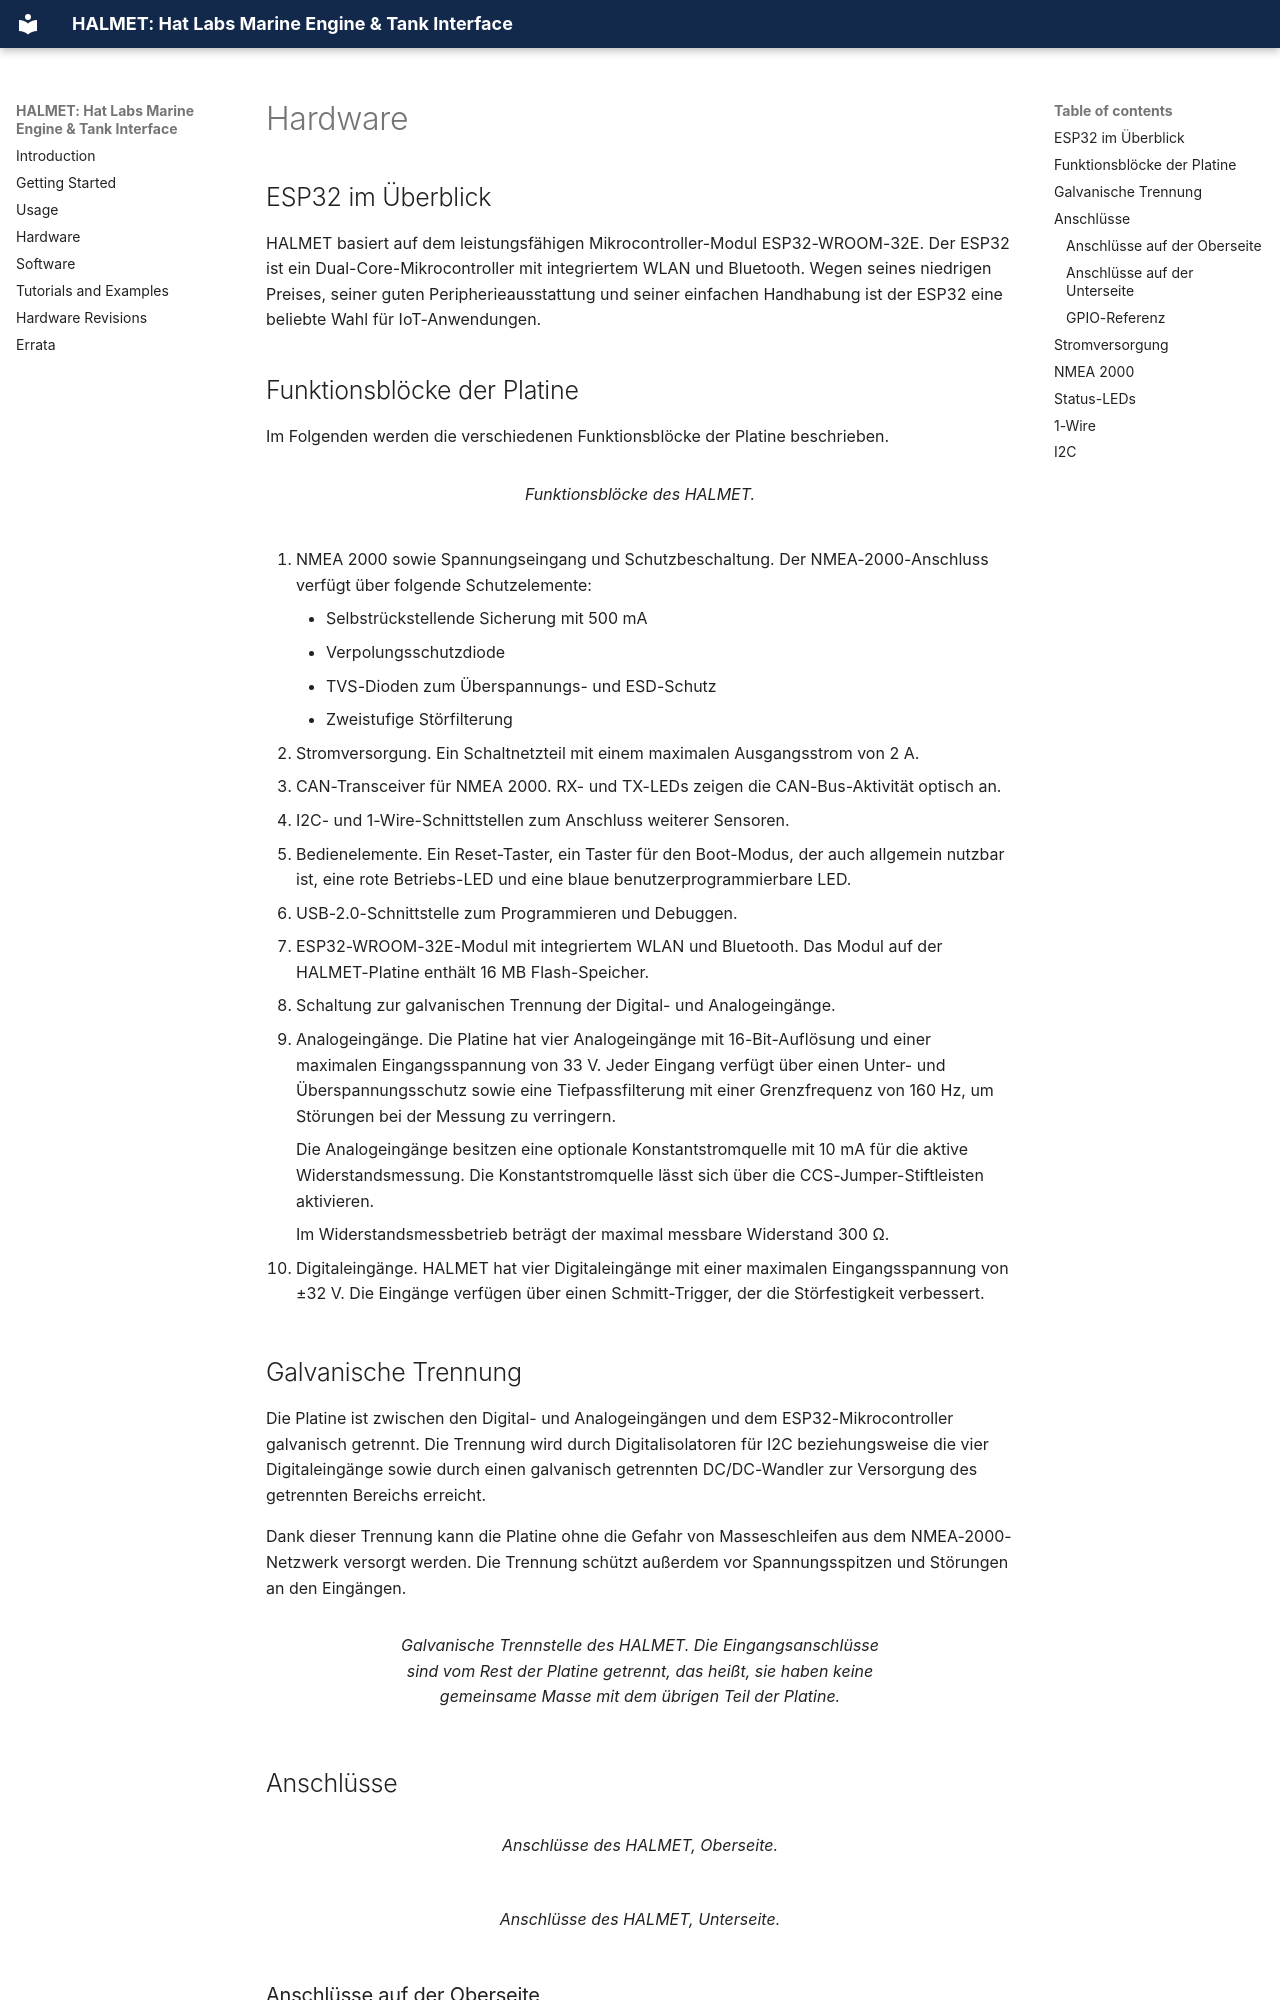

repository: hatlabs/halmet · page: de/hardware/index.html · generator: mkdocs

---
title: Hardware-Beschreibung
translated_from: 96f96c3aff8d2a33ab2f1b59c0dbb8747c8ed3e2
---

# Hardware

## ESP32 im Überblick

HALMET basiert auf dem leistungsfähigen Mikrocontroller-Modul ESP32-WROOM-32E. Der ESP32 ist ein Dual-Core-Mikrocontroller mit integriertem WLAN und Bluetooth. Wegen seines niedrigen Preises, seiner guten Peripherieausstattung und seiner einfachen Handhabung ist der ESP32 eine beliebte Wahl für IoT-Anwendungen.

## Funktionsblöcke der Platine

Im Folgenden werden die verschiedenen Funktionsblöcke der Platine beschrieben.

<figure markdown="span">
![](HALMET-func.jpg){ width="60%" }
<figcaption>Funktionsblöcke des HALMET.</figcaption>
</figure>

1.  NMEA 2000 sowie Spannungseingang und Schutzbeschaltung. Der NMEA-2000-Anschluss
    verfügt über folgende Schutzelemente:
    - Selbstrückstellende Sicherung mit 500 mA
    - Verpolungsschutzdiode
    - TVS-Dioden zum Überspannungs- und ESD-Schutz
    - Zweistufige Störfilterung

2.  Stromversorgung. Ein Schaltnetzteil mit einem maximalen Ausgangsstrom von 2 A.

3.  CAN-Transceiver für NMEA 2000. RX- und TX-LEDs zeigen die CAN-Bus-Aktivität
    optisch an.

4.  I2C- und 1-Wire-Schnittstellen zum Anschluss weiterer Sensoren.

5.  Bedienelemente. Ein Reset-Taster, ein Taster für den Boot-Modus, der auch
    allgemein nutzbar ist, eine rote Betriebs-LED und eine blaue
    benutzerprogrammierbare LED.

6.  USB-2.0-Schnittstelle zum Programmieren und Debuggen.

7.  ESP32-WROOM-32E-Modul mit integriertem WLAN und Bluetooth. Das Modul auf der
    HALMET-Platine enthält 16 MB Flash-Speicher.

8.  Schaltung zur galvanischen Trennung der Digital- und Analogeingänge.

9.  Analogeingänge. Die Platine hat vier Analogeingänge mit 16-Bit-Auflösung und
    einer maximalen Eingangsspannung von 33 V. Jeder Eingang verfügt über einen
    Unter- und Überspannungsschutz sowie eine Tiefpassfilterung mit einer
    Grenzfrequenz von 160 Hz, um Störungen bei der Messung zu verringern.

    Die Analogeingänge besitzen eine optionale Konstantstromquelle mit 10 mA für
    die aktive Widerstandsmessung. Die Konstantstromquelle lässt sich über die
    CCS-Jumper-Stiftleisten aktivieren.

    Im Widerstandsmessbetrieb beträgt der maximal messbare Widerstand 300 Ω.

10. Digitaleingänge. HALMET hat vier Digitaleingänge mit einer maximalen
    Eingangsspannung von ±32 V. Die Eingänge verfügen über einen Schmitt-Trigger,
    der die Störfestigkeit verbessert.


## Galvanische Trennung

Die Platine ist zwischen den Digital- und Analogeingängen und dem
ESP32-Mikrocontroller galvanisch getrennt. Die Trennung wird durch
Digitalisolatoren für I2C beziehungsweise die vier Digitaleingänge sowie durch
einen galvanisch getrennten DC/DC-Wandler zur Versorgung des getrennten Bereichs
erreicht.

Dank dieser Trennung kann die Platine ohne die Gefahr von Masseschleifen aus dem
NMEA-2000-Netzwerk versorgt werden. Die Trennung schützt außerdem vor
Spannungsspitzen und Störungen an den Eingängen.

<figure markdown="span">
![](HALMET-isolation.jpg){ width="60%" }
<figcaption>Galvanische Trennstelle des HALMET. Die Eingangsanschlüsse sind vom Rest der Platine
getrennt, das heißt, sie haben keine gemeinsame Masse mit dem übrigen Teil der Platine.</figcaption>
</figure>

## Anschlüsse

<div class="row" markdown>
  <div class="col-sm-6" markdown>

<figure markdown="span">
![](HALMET-conx-top.jpg){ width="100%" }
<figcaption>Anschlüsse des HALMET, Oberseite.</figcaption>
</figure>

   </div>
   <div class="col-sm-6" markdown>

<figure markdown="span">
![](HALMET-conx-bottom.jpg){ width="100%" }
<figcaption>Anschlüsse des HALMET, Unterseite.</figcaption>
</figure>

   </div>
</div>
